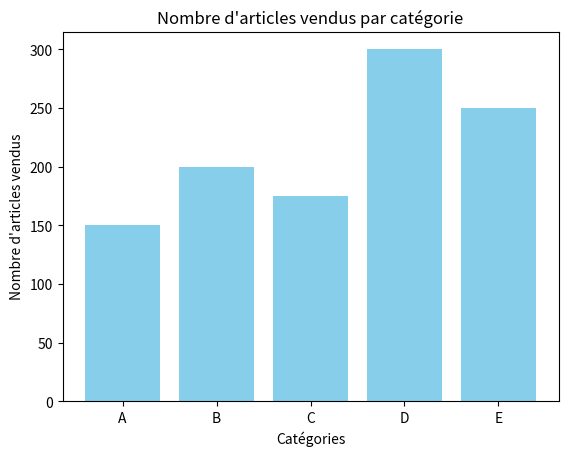

Write the Python code that produced this figure.
# Créez un graphique à barres pour comparer le nombre d'articles vendus dans 5 catégories différentes.

import matplotlib.pyplot as plt

# Catégories de produits
categories = ['A', 'B', 'C', 'D', 'E']

# Nombre d'articles vendus dans chaque catégorie
articles_vendus = [150, 200, 175, 300, 250]

# Création du graphique à barres
plt.bar(categories, articles_vendus, color='skyblue')

# Ajout d'un titre et de labels pour les axes
plt.title('Nombre d\'articles vendus par catégorie')
plt.xlabel('Catégories')
plt.ylabel('Nombre d\'articles vendus')

# Affichage du graphique
plt.show()